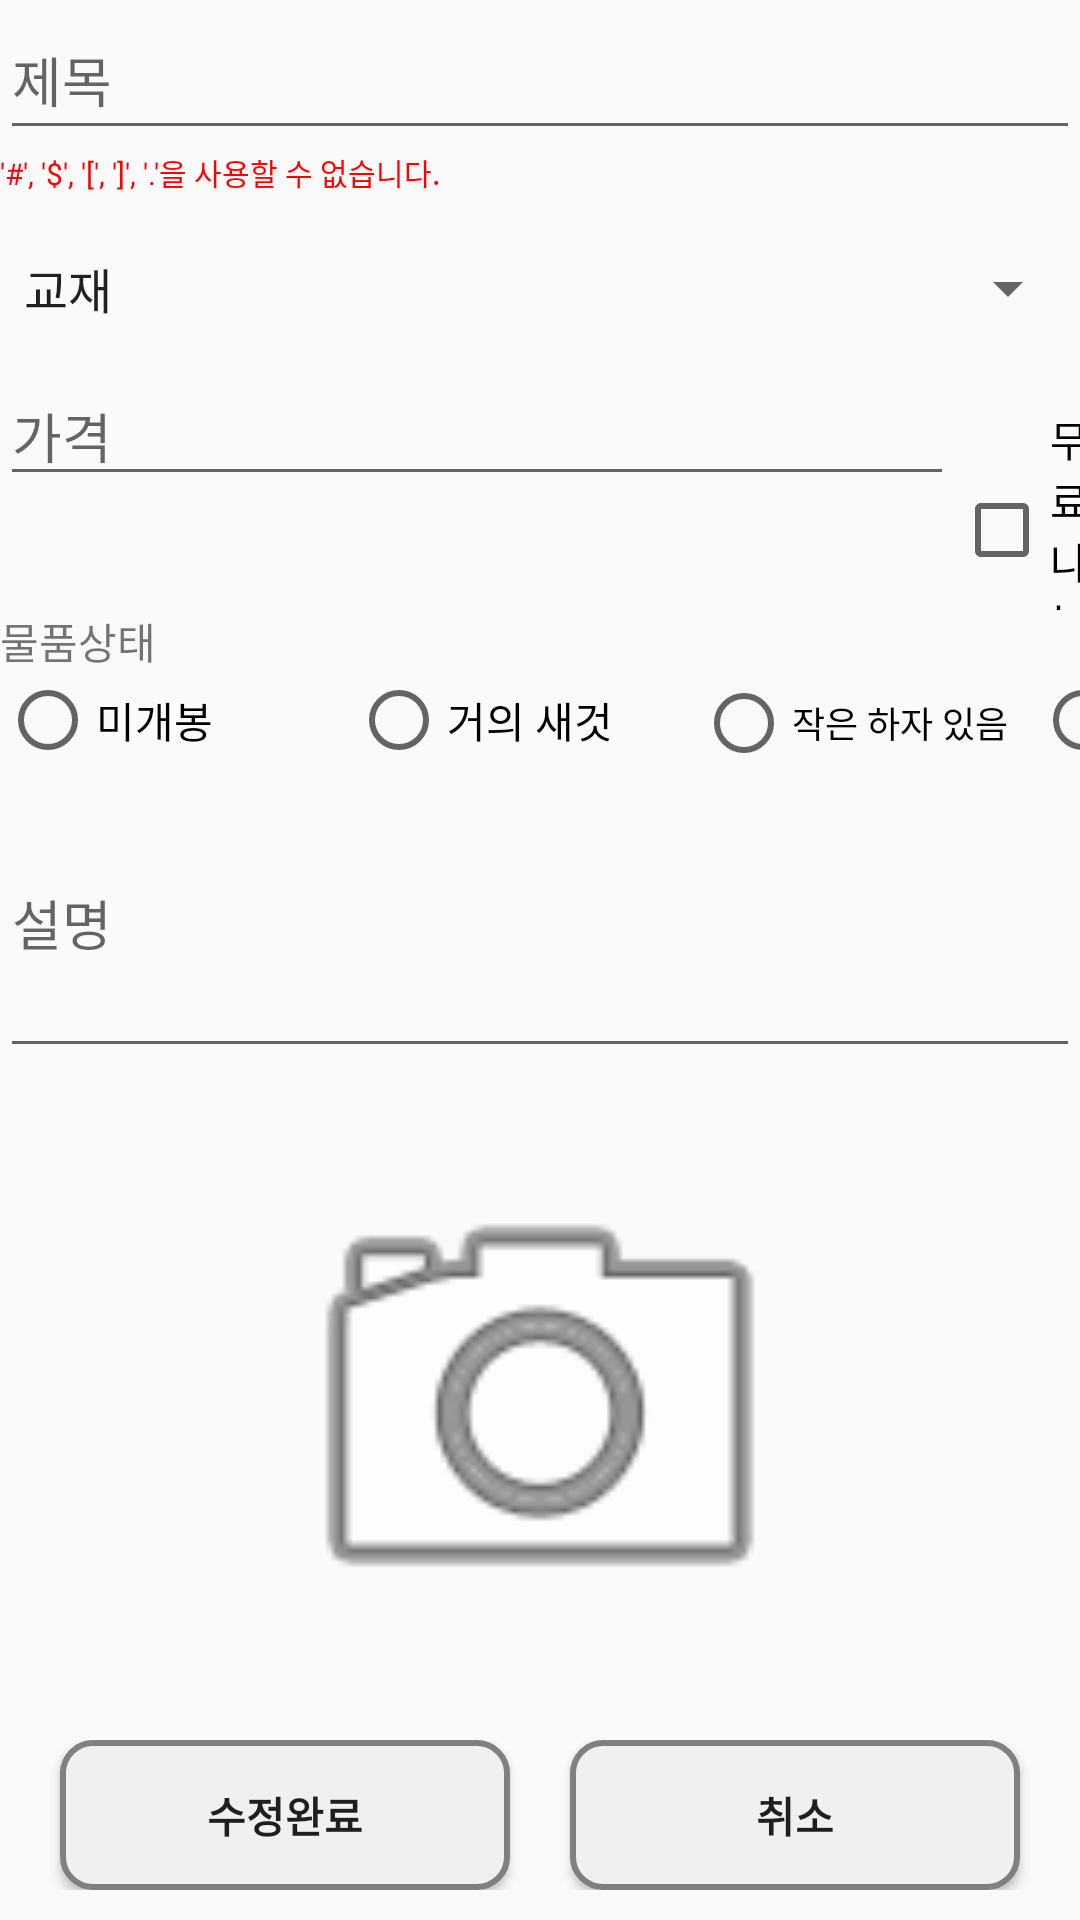

Layout XML and referenced resources for this Android screen:
<!-- AndroidManifest.xml: application theme AppTheme -->
<!-- res/layout/productupdate.xml -->
<?xml version="1.0" encoding="utf-8"?>
<LinearLayout xmlns:android="http://schemas.android.com/apk/res/android"
    xmlns:app="http://schemas.android.com/apk/res-auto"
    xmlns:tools="http://schemas.android.com/tools"
    android:layout_width="match_parent"
    android:layout_height="match_parent"
    android:orientation="vertical"
    tools:context=".Registration">


    <EditText
        android:id="@+id/productupdate_etPostName"
        android:layout_width="match_parent"
        android:layout_height="50dp"
        android:hint="제목" />

    <TextView
        android:layout_width="match_parent"
        android:layout_height="20dp"
        android:textSize="10dp"
        android:text="'#', '$', '[', ']', '.'을 사용할 수 없습니다."
        android:textColor="#FF0000"
        />

    <Spinner
        android:id="@+id/productupdate_sp"
        android:layout_width="match_parent"
        android:layout_height="52dp"
        android:entries="@array/카테고리" />

    <LinearLayout
        android:layout_width="match_parent"
        android:layout_height="wrap_content"
        android:orientation="horizontal" >

        <EditText
            android:id="@+id/productupdate_etPrice"
            android:layout_width="318dp"
            android:layout_height="wrap_content"
            android:inputType="number"
            android:hint="가격" />

        <CheckBox
            android:id="@+id/productupdate_checkbox"
            android:layout_width="wrap_content"
            android:layout_height="wrap_content"
            android:text="무료나눔" />

    </LinearLayout>


    <TextView
        android:layout_width="match_parent"
        android:layout_height="wrap_content"
        android:text="물품상태" />



    <RadioGroup
        android:id="@+id/productupdate_rdogroup"
        android:layout_width="wrap_content"
        android:layout_height="wrap_content"
        android:orientation="horizontal"
        android:layout_gravity="center">

        <RadioButton
            android:id="@+id/productupdate_rdbtn1"
            android:layout_width="117dp"
            android:layout_height="match_parent"
            android:text="미개봉" />

        <RadioButton
            android:id="@+id/productupdate_rdbtn2"
            android:layout_width="115dp"
            android:layout_height="wrap_content"
            android:text="거의 새것" />

        <RadioButton
            android:id="@+id/productupdate_rdbtn3"
            android:layout_width="113dp"
            android:layout_height="wrap_content"
            android:textSize="12dp"
            android:text="작은 하자 있음" />

        <RadioButton
            android:id="@+id/productupdate_rdbtn4"
            android:layout_width="113dp"
            android:layout_height="wrap_content"
            android:text="중고" />
    </RadioGroup>

    <EditText
        android:id="@+id/productupdate_etContent"
        android:layout_width="match_parent"
        android:layout_height="100dp"
        android:hint="설명" />

    <LinearLayout
        android:layout_width="match_parent"
        android:layout_height="184dp"
        android:layout_gravity="center"
        android:layout_marginTop="20sp"
        android:orientation="vertical">

        <ImageView
            android:id="@+id/productupdate_imv1"
            android:layout_width="match_parent"
            android:layout_height="match_parent"
            android:layout_gravity="center"
            android:adjustViewBounds="true"
            android:maxWidth="200dp"
            android:maxHeight="200dp"
            android:src="@android:drawable/ic_menu_camera" />

    </LinearLayout>


    <LinearLayout
        android:layout_width="match_parent"
        android:layout_height="50dp"
        android:gravity="center"
        android:layout_marginTop="20dp"
        tools:context=".Registration">

        <Button
            android:id="@+id/productupdate_btnComplete"
            android:layout_width="150dp"
            android:layout_height="match_parent"
            android:layout_gravity="center"
            android:textStyle="bold"
            android:background="@drawable/btnbackground"
            android:layout_marginRight="20dp"
            android:text="수정완료" />

        <Button
            android:id="@+id/productupdate_btnCancle"
            android:layout_width="150dp"
            android:layout_height="match_parent"
            android:textStyle="bold"
            android:background="@drawable/btnbackground"
            android:layout_gravity="center"
            android:text="취소" />

    </LinearLayout>




</LinearLayout>
<!-- resources referenced by this layout -->
<resources>
  <!-- drawable btnbackground (drawable) -->
  <?xml version="1.0" encoding="utf-8"?>
  <shape xmlns:android="http://schemas.android.com/apk/res/android" android:shape="rectangle" >
      <corners
          android:radius="10dp"
          />
      <solid
          android:color="#F0F0F0"
  
          />
      <stroke
          android:width="2dp"
          android:color="#808080"
          />
  </shape>
  <style name="AppTheme" parent="Theme.AppCompat.Light.NoActionBar">
          
          <item name="colorPrimary">#FFFFFF</item>
          <item name="colorPrimaryDark">@color/cardview_dark_background</item>
          <item name="titleTextColor">#4682B4</item>
      </style>
</resources>
